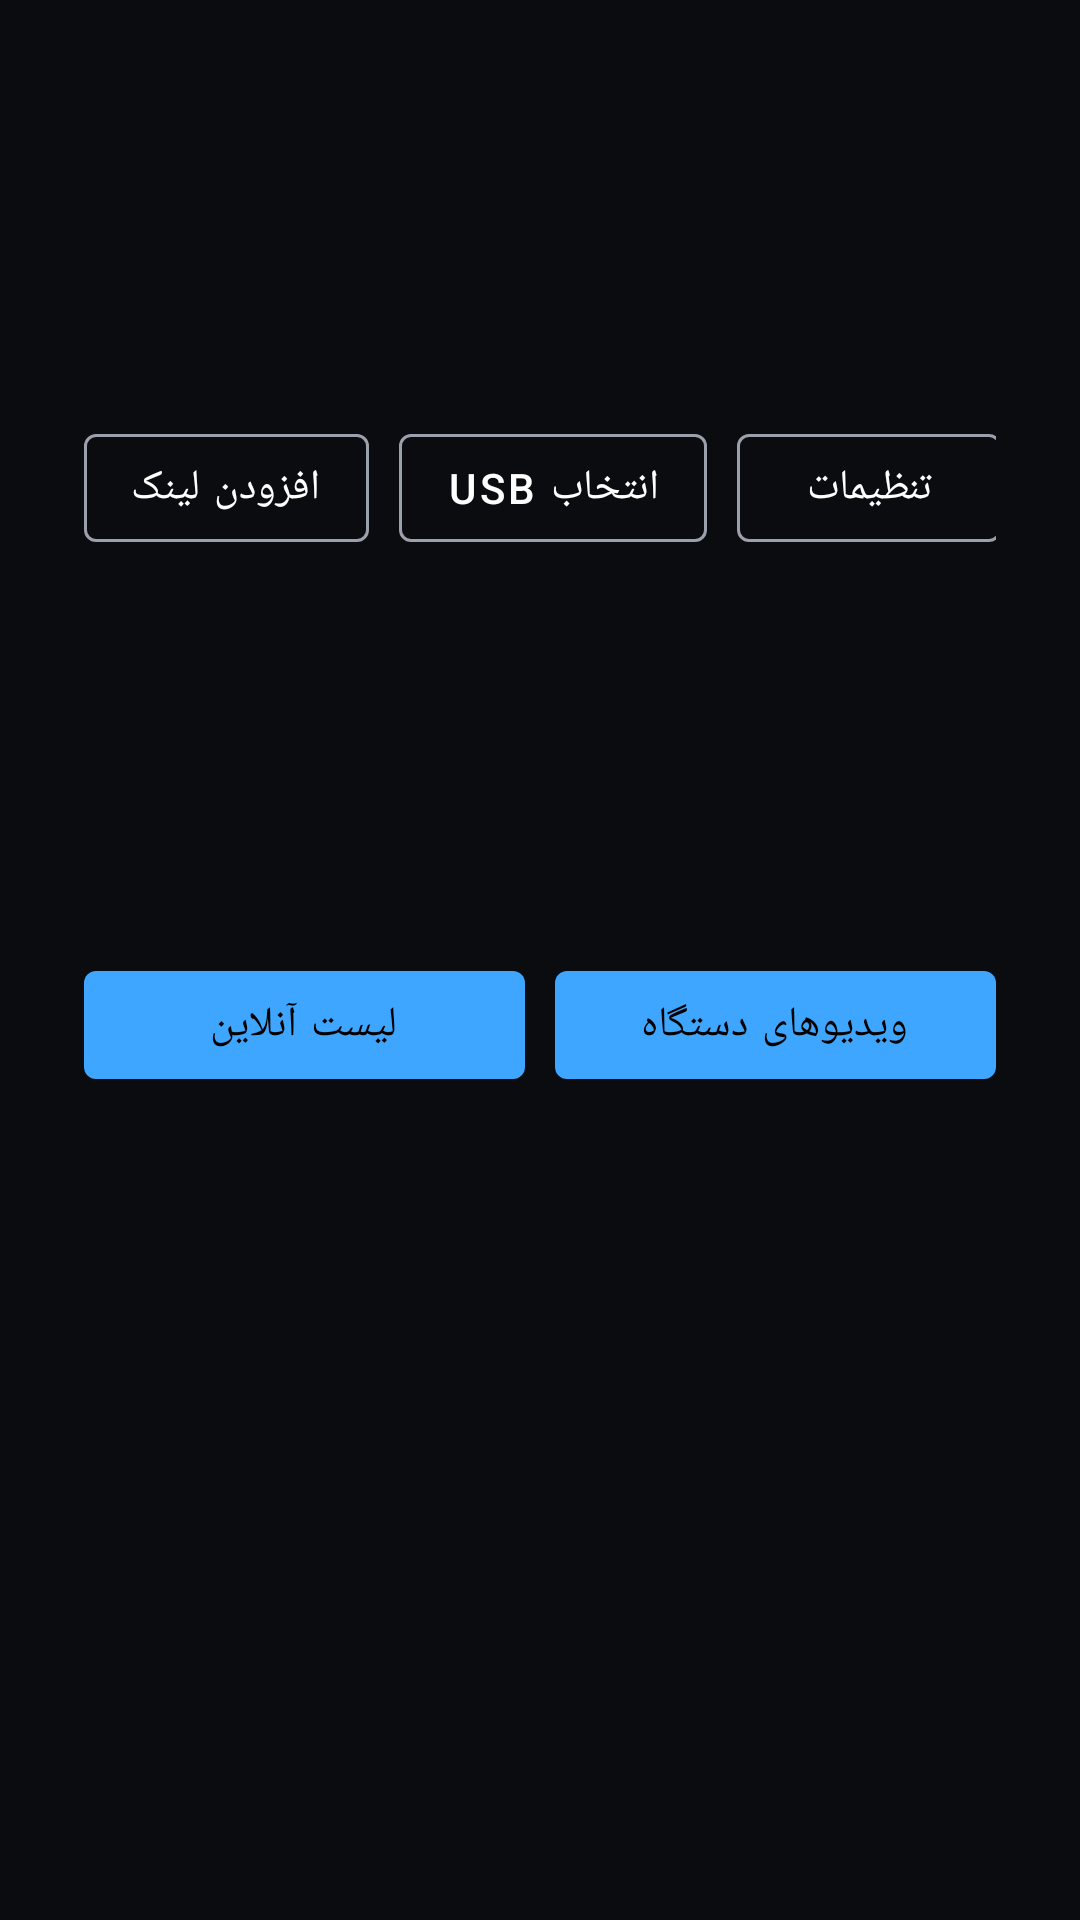

The Android layout XML behind this screen, and the referenced resources:
<!-- AndroidManifest.xml: application theme Theme.TvPlayer -->
<!-- res/layout/activity_main.xml -->
<?xml version="1.0" encoding="utf-8"?>
<LinearLayout xmlns:android="http://schemas.android.com/apk/res/android"
    xmlns:app="http://schemas.android.com/apk/res-auto"
    android:layout_width="match_parent"
    android:layout_height="match_parent"
    android:background="@color/bg_dark"
    android:orientation="vertical">

    
    <LinearLayout
        android:layout_width="match_parent"
        android:layout_height="wrap_content"
        android:gravity="center_vertical"
        android:orientation="horizontal"
        android:paddingStart="28dp"
        android:paddingTop="24dp"
        android:paddingEnd="28dp"
        android:paddingBottom="16dp">

        <TextView
            android:layout_width="0dp"
            android:layout_height="wrap_content"
            android:layout_weight="1"
            android:text="@string/app_name"
            android:textColor="@color/text_primary"
            android:textSize="26sp"
            android:textStyle="bold" />

        <com.google.android.material.button.MaterialButton
            android:id="@+id/btnAddLink"
            style="@style/Widget.MaterialComponents.Button.OutlinedButton"
            android:layout_width="wrap_content"
            android:layout_height="wrap_content"
            android:layout_marginEnd="10dp"
            android:text="@string/btn_add_link"
            android:textColor="@color/text_primary"
            app:strokeColor="@color/text_secondary" />

        <com.google.android.material.button.MaterialButton
            android:id="@+id/btnUsb"
            style="@style/Widget.MaterialComponents.Button.OutlinedButton"
            android:layout_width="wrap_content"
            android:layout_height="wrap_content"
            android:layout_marginEnd="10dp"
            android:text="@string/btn_usb"
            android:textColor="@color/text_primary"
            app:strokeColor="@color/text_secondary" />

        <com.google.android.material.button.MaterialButton
            android:id="@+id/btnSettings"
            style="@style/Widget.MaterialComponents.Button.OutlinedButton"
            android:layout_width="wrap_content"
            android:layout_height="wrap_content"
            android:text="@string/btn_settings"
            android:textColor="@color/text_primary"
            app:strokeColor="@color/text_secondary" />

    </LinearLayout>

    
    <LinearLayout
        android:layout_width="match_parent"
        android:layout_height="wrap_content"
        android:orientation="horizontal"
        android:paddingStart="28dp"
        android:paddingEnd="28dp"
        android:paddingBottom="14dp">

        <com.google.android.material.button.MaterialButton
            android:id="@+id/btnTabOnline"
            style="@style/Widget.MaterialComponents.Button"
            android:layout_width="0dp"
            android:layout_height="wrap_content"
            android:layout_weight="1"
            android:layout_marginEnd="10dp"
            android:text="@string/tab_online" />

        <com.google.android.material.button.MaterialButton
            android:id="@+id/btnTabLocal"
            style="@style/Widget.MaterialComponents.Button"
            android:layout_width="0dp"
            android:layout_height="wrap_content"
            android:layout_weight="1"
            android:text="@string/tab_local" />

    </LinearLayout>

    
    <FrameLayout
        android:layout_width="match_parent"
        android:layout_height="wrap_content"
        android:paddingStart="28dp"
        android:paddingEnd="28dp"
        android:paddingBottom="10dp">

        <TextView
            android:id="@+id/txtStatus"
            android:layout_width="match_parent"
            android:layout_height="wrap_content"
            android:textColor="@color/text_secondary"
            android:textSize="13sp" />

        <ProgressBar
            android:id="@+id/progressBar"
            android:layout_width="wrap_content"
            android:layout_height="wrap_content"
            android:layout_gravity="end"
            android:visibility="gone" />
    </FrameLayout>

    <FrameLayout
        android:layout_width="match_parent"
        android:layout_height="0dp"
        android:layout_weight="1">

        <androidx.recyclerview.widget.RecyclerView
            android:id="@+id/recyclerView"
            android:layout_width="match_parent"
            android:layout_height="match_parent"
            android:clipToPadding="false"
            android:paddingStart="28dp"
            android:paddingTop="4dp"
            android:paddingEnd="28dp"
            android:paddingBottom="20dp" />

        <TextView
            android:id="@+id/txtEmpty"
            android:layout_width="match_parent"
            android:layout_height="wrap_content"
            android:layout_gravity="center"
            android:gravity="center"
            android:padding="32dp"
            android:textColor="@color/text_secondary"
            android:textSize="14sp"
            android:visibility="gone" />

    </FrameLayout>

</LinearLayout>
<!-- resources referenced by this layout -->
<resources>
  <color name="bg_dark">#0B0C10</color>
  <color name="text_primary">#FFFFFF</color>
  <color name="text_secondary">#9AA0AC</color>
  <string name="app_name">TV Player</string>
  <string name="btn_add_link">افزودن لینک</string>
  <string name="btn_settings">تنظیمات</string>
  <string name="btn_usb">انتخاب USB</string>
  <string name="tab_local">ویدیوهای دستگاه</string>
  <string name="tab_online">لیست آنلاین</string>
  <style name="Theme.TvPlayer" parent="Theme.MaterialComponents.NoActionBar">
          <item name="android:windowBackground">@color/bg_dark</item>
          <item name="colorPrimary">@color/accent</item>
          <item name="colorPrimaryDark">@color/bg_dark</item>
          <item name="colorAccent">@color/accent</item>
          <item name="colorSurface">@color/surface</item>
          <item name="colorOnSurface">@color/text_primary</item>
          <item name="android:textColorPrimary">@color/text_primary</item>
          <item name="materialAlertDialogTheme">@style/ThemeOverlay.TvPlayer.Dialog</item>
      </style>
  <color name="accent">#3EA6FF</color>
  <color name="surface">#1B1D22</color>
  <style name="ThemeOverlay.TvPlayer.Dialog" parent="ThemeOverlay.MaterialComponents.Dialog.Alert">
          <item name="colorSurface">@color/surface</item>
          <item name="colorOnSurface">@color/text_primary</item>
          <item name="colorPrimary">@color/accent</item>
          <item name="android:textColorPrimary">@color/text_primary</item>
          <item name="android:textColorSecondary">@color/text_secondary</item>
      </style>
</resources>
